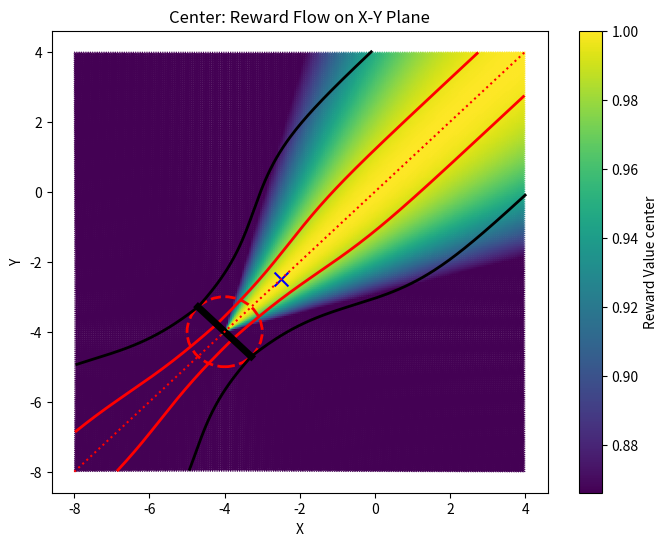
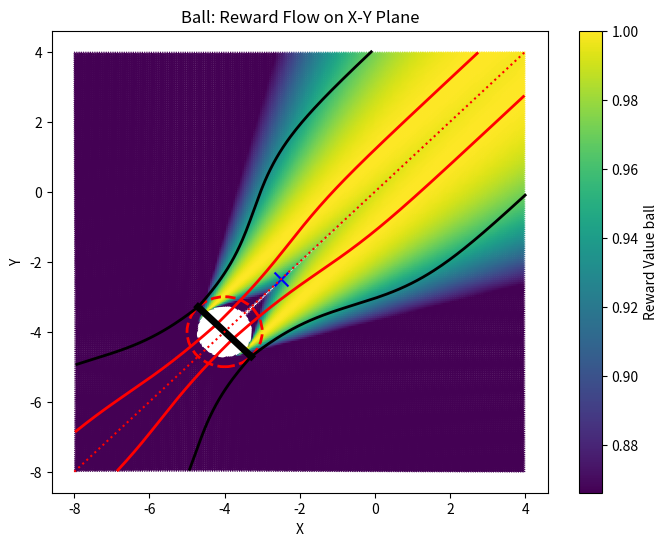
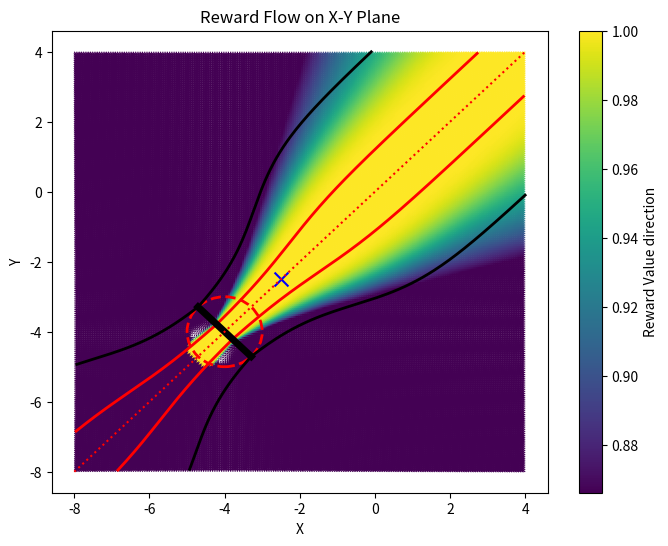

Recreate these plots in Python, in order.
import numpy as np
import matplotlib.pyplot as plt
from matplotlib.colors import Normalize

# define the sigmoid function
def sigmoid(x, bias, max_scale):
    return 1 + max_scale*(-1/(1 + np.exp(bias)) + 1/(1 + np.exp(-(x - bias))))

# reward to the center
def reward_function_center(x, y, target_x, target_y):
    distance = np.sqrt((x - target_x)**2 + (y - target_y)**2)
    direction_x = (target_x - x) / (distance + 1e-5)
    direction_y = (target_y - y) / (distance + 1e-5)
    return direction_x, direction_y

# reward to the ball
def reward_function_ball(x, y, target_x, target_y, ball_radius=0.75):
    distance = np.sqrt((x - target_x)**2 + (y - target_y)**2)
    direction_angle = np.zeros_like(distance)
    direction_angle[distance > ball_radius] = np.arcsin(ball_radius / distance[distance > ball_radius])
    # select the direction of the ball, right or left
    k = np.ones_like(distance)
    k[x > y] = -1
    current_angle = np.pi + np.arctan2((x - target_x), (y - target_y))
    angle = current_angle + k * direction_angle
    direction_x = np.sin(angle)
    direction_y = np.cos(angle)
    return direction_x, direction_y

# reward to the direction
def reward_function_direction(x, y, target_x, target_y, bias, max_scale, wp_radius_tore, wp_radius=1.0):
    # compute the center direction
    distance = np.sqrt((x - target_x)**2 + (y - target_y)**2)
    center_direction_x = (target_x - x) / (distance + 1e-5)
    center_direction_y = (target_y - y) / (distance + 1e-5)    
    
    # set the track direction
    angle = np.ones_like(x)*-3*np.pi/4
    track_direction_x = np.sin(angle)
    track_direction_y = np.cos(angle)

    # calculate the track scale with sigmoid function
    current_angle = np.arctan2((x - target_x), (y - target_y))
    track_bias = distance * abs(np.sin(current_angle - np.pi / 4))
    track_lang = distance * abs(np.cos(current_angle - np.pi / 4))
    track_scale = sigmoid(track_lang, bias, max_scale)

    # compute the weight of the total direction
    wp_tore = wp_radius_tore * wp_radius
    k = np.ones_like(distance)
    k[track_bias > wp_tore * track_scale] = 1 - (np.clip((track_bias/track_scale)[track_bias > wp_tore * track_scale] / wp_radius, 
                                                         None, 1) - wp_radius_tore) / (1 - wp_radius_tore)
    k = k**2

    # compute the direction with the weight
    direction_x = k * track_direction_x + (1-k) * center_direction_x
    direction_y = k * track_direction_y + (1-k) * center_direction_y
    direction_x[np.logical_and(x+y<-8, distance>1)] = center_direction_x[np.logical_and(x+y<-8, distance>1)]
    direction_y[np.logical_and(x+y<-8, distance>1)] = center_direction_y[np.logical_and(x+y<-8, distance>1)]
    return direction_x, direction_y, k

# calculate the angle between the direction and the track
def calculate_angle(U, V, start_x, start_y, target_x, target_y, x, y, wp_radius=1.0):
    line_x = target_x - start_x
    line_y = target_y - start_y
    direction_x = target_x - x
    direction_y = target_y - y

    # calculate the distance
    distance = np.sqrt((x - target_x)**2 + (y - target_y)**2)

    # calculate the direction angle
    direction_angle = np.ones_like(distance)*np.pi
    direction_angle[distance > wp_radius] = np.arcsin(wp_radius / distance[distance > wp_radius])

    dot_product = U * line_x + V * line_y
    magnitude_UV = np.sqrt(U**2 + V**2)
    magnitude_line = np.sqrt(line_x**2 + line_y**2)
    magnitude_direction = np.sqrt(direction_x**2 + direction_y**2)
    cos_theta = dot_product / (magnitude_UV * magnitude_line + 1e-5)
    bias_angle = np.arccos(abs(U * direction_x + V * direction_y) / (magnitude_UV * magnitude_direction + 1e-5))
    cos_theta[bias_angle > direction_angle] = 0
    return cos_theta

# define the range of the plot and the resolution
x_min, x_max, y_min, y_max = -8, 4, -8, 4
# x_min, x_max, y_min, y_max = -6, -2, -6, -2
# resolution = 30
resolution = 200
# arraw_scale = 30
arraw_scale = 70

# set the color map and the normalization
norm = Normalize(vmin=np.sqrt(3)/2, vmax=1.0)
# norm = Normalize(vmin=-1.0, vmax=1.0)
# norm = Normalize(vmin=0, vmax=1)

# generate the mesh grid
x = np.linspace(x_min, x_max, resolution)
y = np.linspace(y_min, y_max, resolution)
X, Y = np.meshgrid(x, y)

# set the start and target point
start_x, start_y = -2.5, -2.5
target_x, target_y = -4, -4
bias = 3
max_scale = 2
wp_radius_tore = 0.3
wp_radius = 1.0

# 45 degree line
line_x = np.linspace(x_min, x_max, resolution)
line_y = line_x

# compute the track side line and inner line with sigmoid function
distance = np.sqrt((x - target_x)**2 + (y - target_y)**2)
current_angle = np.arctan2((x - target_x), (y - target_y))
track_bias = distance * abs(np.sin(current_angle - np.pi / 4))
track_lang = distance * abs(np.cos(current_angle - np.pi / 4))
track_scale = sigmoid(track_lang, bias, max_scale)
track_scale_inner = wp_radius_tore * track_scale
# The track side line
X_up = line_x - track_scale / np.sqrt(2)
Y_up = line_y + track_scale / np.sqrt(2)
X_down = line_x + track_scale / np.sqrt(2)
Y_down = line_y - track_scale / np.sqrt(2)
select_plot_up = np.logical_and(np.logical_and(X_up > x_min, X_up < x_max), 
                                np.logical_and(Y_up > y_min, Y_up < y_max))
select_plot_down = np.logical_and(np.logical_and(X_down > x_min, X_down < x_max), 
                                  np.logical_and(Y_down > y_min, Y_down < y_max))
# The track inner line
X_up_inner = line_x - track_scale_inner / np.sqrt(2)
Y_up_inner = line_y + track_scale_inner / np.sqrt(2)
X_down_inner = line_x + track_scale_inner / np.sqrt(2)
Y_down_inner = line_y - track_scale_inner / np.sqrt(2)
select_plot_up_inner = np.logical_and(np.logical_and(X_up_inner > x_min, X_up_inner < x_max), 
                                      np.logical_and(Y_up_inner > y_min, Y_up_inner < y_max))
select_plot_down_inner = np.logical_and(np.logical_and(X_down_inner > x_min, X_down_inner < x_max), 
                                        np.logical_and(Y_down_inner > y_min, Y_down_inner < y_max))

# compute the gate
gate_x = [target_x + wp_radius / np.sqrt(2), target_x - wp_radius / np.sqrt(2)]
gate_y = [target_y - wp_radius / np.sqrt(2), target_y + wp_radius / np.sqrt(2)]

#######################################
##### Plot the Center reward flow #####
#######################################
# compute the reward direction
U, V = reward_function_center(X, Y, target_x, target_y)
# compute the angle and the flow value
cos_angles = calculate_angle(U, V, start_x, start_y, target_x, target_y, X, Y)

# plot the reward flow
plt.figure(figsize=(8, 6))
plt.quiver(X, Y, U, V, cos_angles, cmap='viridis', scale=arraw_scale, norm=norm)
plt.colorbar(label='Reward Value center')
# plot the track side line and inner line
plt.plot(X_up[select_plot_up], Y_up[select_plot_up], color='black', linewidth=2)
plt.plot(X_down[select_plot_down], Y_down[select_plot_down], color='black', linewidth=2)
plt.plot(X_up_inner[select_plot_up_inner], Y_up_inner[select_plot_up_inner], color='r', linewidth=2)
plt.plot(X_down_inner[select_plot_down_inner], Y_down_inner[select_plot_down_inner], color='r', linewidth=2)
# plot the start point
plt.scatter(start_x, start_y, color='b', marker='x', s=100, label='Start')
# plot the target point (gate)
plt.plot(gate_x, gate_y, color='black', linewidth=5, label='Goal')
# plot the target point (center)
circle = plt.Circle((target_x, target_y), 1.0, color='red', fill=False, linestyle='--', linewidth=2)
plt.gca().add_patch(circle)
# plot the 45 degree line
plt.plot(line_x, line_y, linestyle=':', color='red', label='guide Line')
# set the label and title
plt.xlabel('X')
plt.ylabel('Y')
plt.title('Center: Reward Flow on X-Y Plane')

#######################################
###### Plot the Ball reward flow ######
#######################################
# compute the reward direction
U, V = reward_function_ball(X, Y, target_x, target_y)
# compute the angle and the flow value
angles = calculate_angle(U, V, start_x, start_y, target_x, target_y, X, Y)
rewards = angles
# plot the reward flow outside the ball
distance_mesh = np.sqrt((X - target_x)**2 + (Y - target_y)**2)
# visualize the reward flow
plt.figure(figsize=(8, 6))
plt.quiver(X[distance_mesh>0.75], 
           Y[distance_mesh>0.75], 
           U[distance_mesh>0.75], 
           V[distance_mesh>0.75], 
           rewards[distance_mesh>0.75], 
           cmap='viridis', scale=arraw_scale, norm=norm)
plt.colorbar(label='Reward Value ball')
# plot the track side line and inner line
plt.plot(X_up[select_plot_up], Y_up[select_plot_up], color='black', linewidth=2)
plt.plot(X_down[select_plot_down], Y_down[select_plot_down], color='black', linewidth=2)
plt.plot(X_up_inner[select_plot_up_inner], Y_up_inner[select_plot_up_inner], color='r', linewidth=2)
plt.plot(X_down_inner[select_plot_down_inner], Y_down_inner[select_plot_down_inner], color='r', linewidth=2)
# plot the start point
plt.scatter(start_x, start_y, color='b', marker='x', s=100, label='Start')
# plot the target point (gate)
plt.plot(gate_x, gate_y, color='black', linewidth=5, label='Goal')
# plot the target point (center)
circle = plt.Circle((target_x, target_y), 1.0, color='red', fill=False, linestyle='--', linewidth=2)
plt.gca().add_patch(circle)
# plot the 45 degree line
plt.plot(line_x, line_y, linestyle=':', color='red', label='guide Line')
# set the label and title
plt.xlabel('X')
plt.ylabel('Y')
plt.title('Ball: Reward Flow on X-Y Plane')

#######################################
###### Plot the Track reward flow #####
#######################################
# compute the reward direction and the weight
U, V, K = reward_function_direction(X, Y, target_x, target_y, 
                                    bias=bias, 
                                    max_scale=max_scale, 
                                    wp_radius_tore=wp_radius_tore, 
                                    wp_radius=wp_radius)

# compute the angle and the flow value
angles = calculate_angle(U, V, start_x, start_y, target_x, target_y, X, Y)
# select the flow value
rewards = angles
# rewards = K

# visualize the reward flow
plt.figure(figsize=(8, 6))
plt.quiver(X, Y, U, V, rewards, cmap='viridis', scale=arraw_scale, norm=norm)
plt.colorbar(label='Reward Value direction')
# plot the track side line and inner line
plt.plot(X_up[select_plot_up], Y_up[select_plot_up], color='black', linewidth=2)
plt.plot(X_down[select_plot_down], Y_down[select_plot_down], color='black', linewidth=2)
plt.plot(X_up_inner[select_plot_up_inner], Y_up_inner[select_plot_up_inner], color='r', linewidth=2)
plt.plot(X_down_inner[select_plot_down_inner], Y_down_inner[select_plot_down_inner], color='r', linewidth=2)
# plot the start point
plt.scatter(start_x, start_y, color='b', marker='x', s=100, label='Start')
# plot the target point (gate)
plt.plot(gate_x, gate_y, color='black', linewidth=5, label='Goal')
# plot the target point (center)
circle = plt.Circle((target_x, target_y), 1.0, color='red', fill=False, linestyle='--', linewidth=2)
plt.gca().add_patch(circle)
# plot the 45 degree line
plt.plot(line_x, line_y, linestyle=':', color='red', label='guide Line')
# set the label and title
plt.xlabel('X')
plt.ylabel('Y')
plt.title('Reward Flow on X-Y Plane')

plt.show()